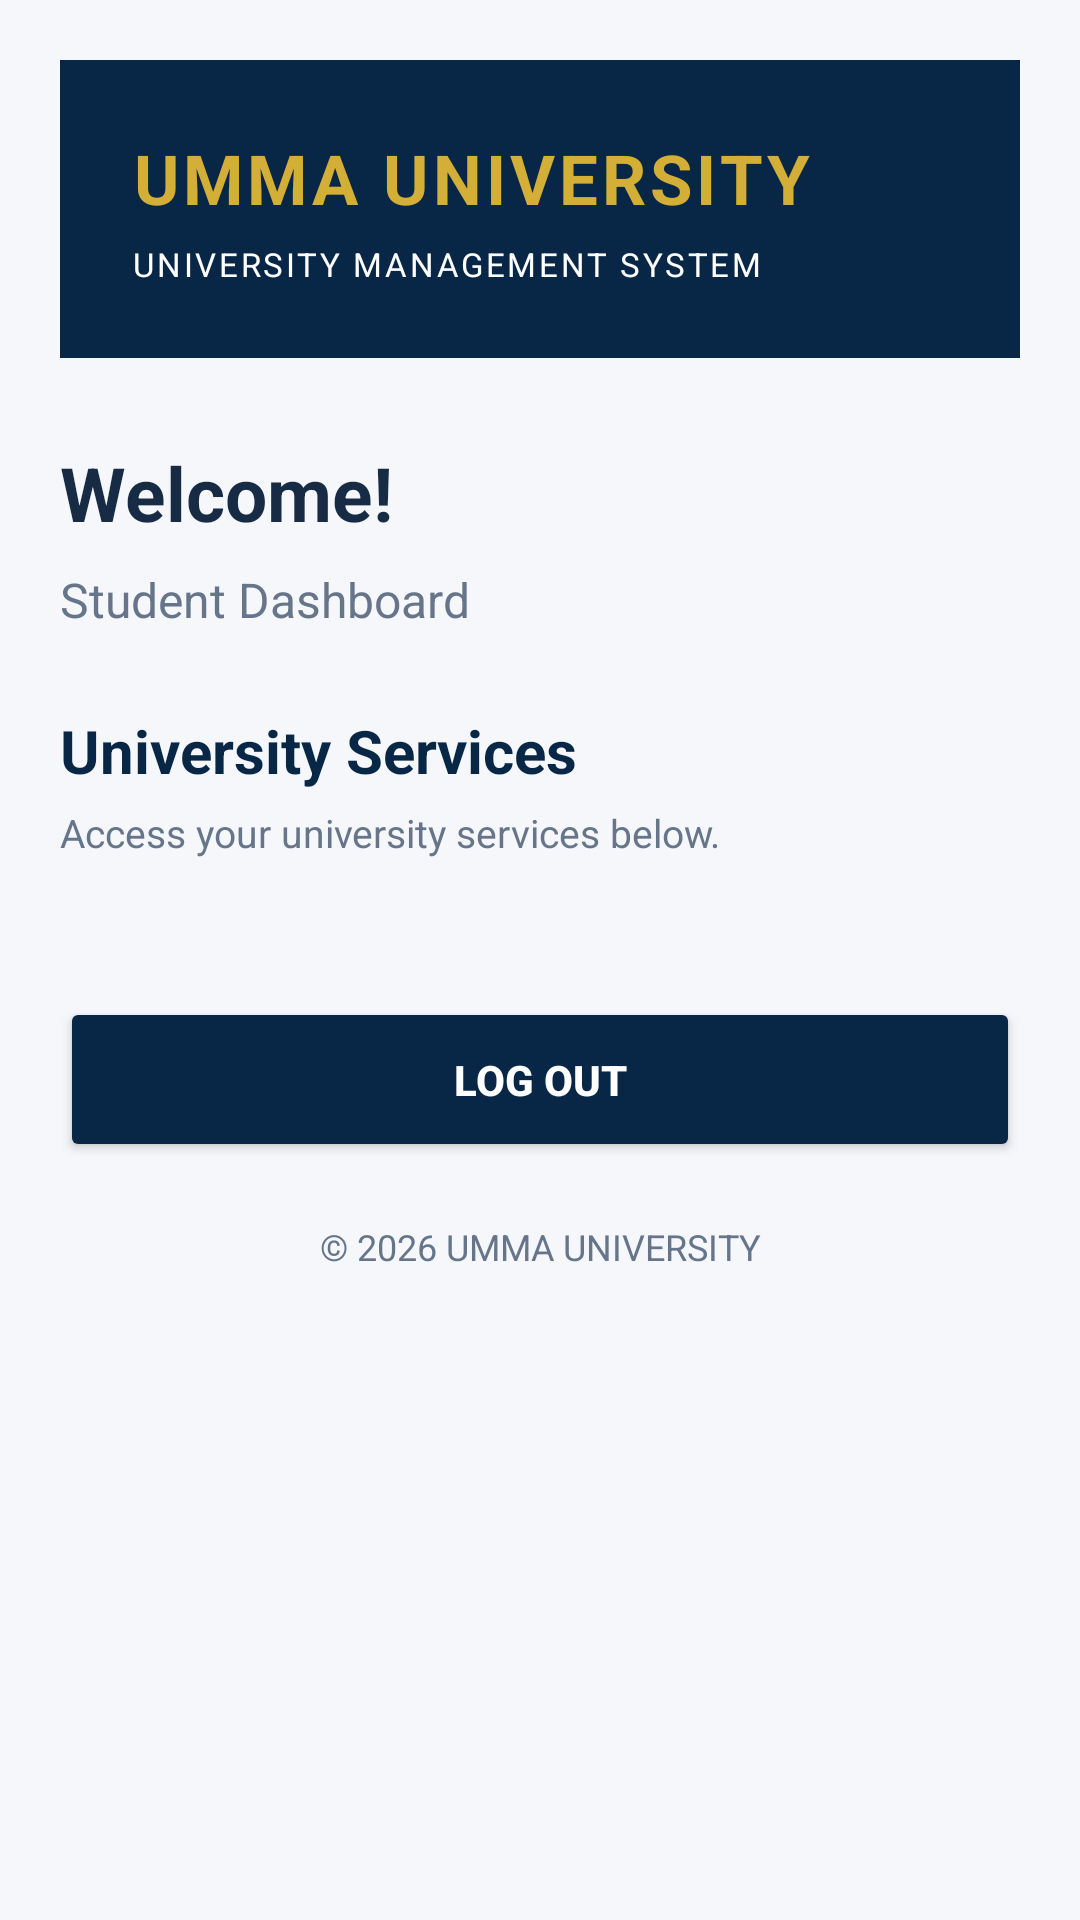

Android layout source for this screen:
<!-- AndroidManifest.xml: application theme Theme.UMMAUNIVERSITYAPP -->
<!-- res/layout/activity_dashboard.xml -->
<?xml version="1.0" encoding="utf-8"?>
<ScrollView xmlns:android="http://schemas.android.com/apk/res/android"
    android:id="@+id/dashboardRoot"
    android:layout_width="match_parent"
    android:layout_height="match_parent"
    android:fillViewport="true"
    android:background="@color/umma_background">

    <LinearLayout
        android:layout_width="match_parent"
        android:layout_height="wrap_content"
        android:orientation="vertical"
        android:padding="20dp">

        
        <LinearLayout
            android:layout_width="match_parent"
            android:layout_height="wrap_content"
            android:orientation="vertical"
            android:padding="24dp"
            android:background="@color/umma_dark_blue">

            <TextView
                android:layout_width="match_parent"
                android:layout_height="wrap_content"
                android:text="UMMA UNIVERSITY"
                android:textColor="@color/umma_gold"
                android:textSize="23sp"
                android:textStyle="bold"
                android:letterSpacing="0.06" />

            <TextView
                android:layout_width="match_parent"
                android:layout_height="wrap_content"
                android:layout_marginTop="6dp"
                android:text="UNIVERSITY MANAGEMENT SYSTEM"
                android:textColor="@color/umma_white"
                android:textSize="11sp"
                android:letterSpacing="0.08" />

        </LinearLayout>

        
        <TextView
            android:id="@+id/tvWelcome"
            android:layout_width="match_parent"
            android:layout_height="wrap_content"
            android:layout_marginTop="28dp"
            android:text="Welcome!"
            android:textColor="@color/umma_text"
            android:textSize="25sp"
            android:textStyle="bold" />

        <TextView
            android:id="@+id/tvDashboardRole"
            android:layout_width="match_parent"
            android:layout_height="wrap_content"
            android:layout_marginTop="8dp"
            android:layout_marginBottom="26dp"
            android:text="Student Dashboard"
            android:textColor="@color/umma_secondary_text"
            android:textSize="16sp" />

        
        <TextView
            android:layout_width="match_parent"
            android:layout_height="wrap_content"
            android:text="University Services"
            android:textColor="@color/umma_dark_blue"
            android:textSize="20sp"
            android:textStyle="bold" />

        <TextView
            android:layout_width="match_parent"
            android:layout_height="wrap_content"
            android:layout_marginTop="5dp"
            android:text="Access your university services below."
            android:textColor="@color/umma_secondary_text"
            android:textSize="13sp" />

        
        <LinearLayout
            android:id="@+id/menuContainer"
            android:layout_width="match_parent"
            android:layout_height="wrap_content"
            android:layout_marginTop="18dp"
            android:orientation="vertical" />

        
        <Button
            android:id="@+id/btnLogout"
            android:layout_width="match_parent"
            android:layout_height="55dp"
            android:layout_marginTop="28dp"
            android:layout_marginBottom="20dp"
            android:text="LOG OUT"
            android:textColor="@color/umma_white"
            android:textStyle="bold"
            android:backgroundTint="@color/umma_dark_blue" />

        <TextView
            android:layout_width="match_parent"
            android:layout_height="wrap_content"
            android:gravity="center"
            android:layout_marginBottom="12dp"
            android:text="© 2026 UMMA UNIVERSITY"
            android:textColor="@color/umma_secondary_text"
            android:textSize="12sp" />

    </LinearLayout>

</ScrollView>
<!-- resources referenced by this layout -->
<resources>
  <color name="umma_background">#F5F7FA</color>
  <color name="umma_dark_blue">#082747</color>
  <color name="umma_gold">#D4AF37</color>
  <color name="umma_secondary_text">#66758A</color>
  <color name="umma_text">#172B45</color>
  <color name="umma_white">#FFFFFF</color>
  <style name="Theme.UMMAUNIVERSITYAPP" parent="Base.Theme.UMMAUNIVERSITYAPP" />
  <style name="Base.Theme.UMMAUNIVERSITYAPP" parent="Theme.Material3.DayNight.NoActionBar">
  
          
          <item name="colorPrimary">@color/umma_blue</item>
          <item name="colorOnPrimary">@color/umma_white</item>
  
          <item name="colorSecondary">@color/umma_gold</item>
          <item name="colorOnSecondary">@color/umma_dark_blue</item>
  
          
          <item name="android:colorBackground">@color/umma_background</item>
          <item name="colorSurface">@color/umma_white</item>
          <item name="colorOnSurface">@color/umma_text</item>
  
          
          <item name="android:statusBarColor">@color/umma_dark_blue</item>
          <item name="android:navigationBarColor">@color/umma_dark_blue</item>
  
          
          <item name="android:windowLightStatusBar">false</item>
  
      </style>
  <color name="umma_blue">#123B6D</color>
</resources>
